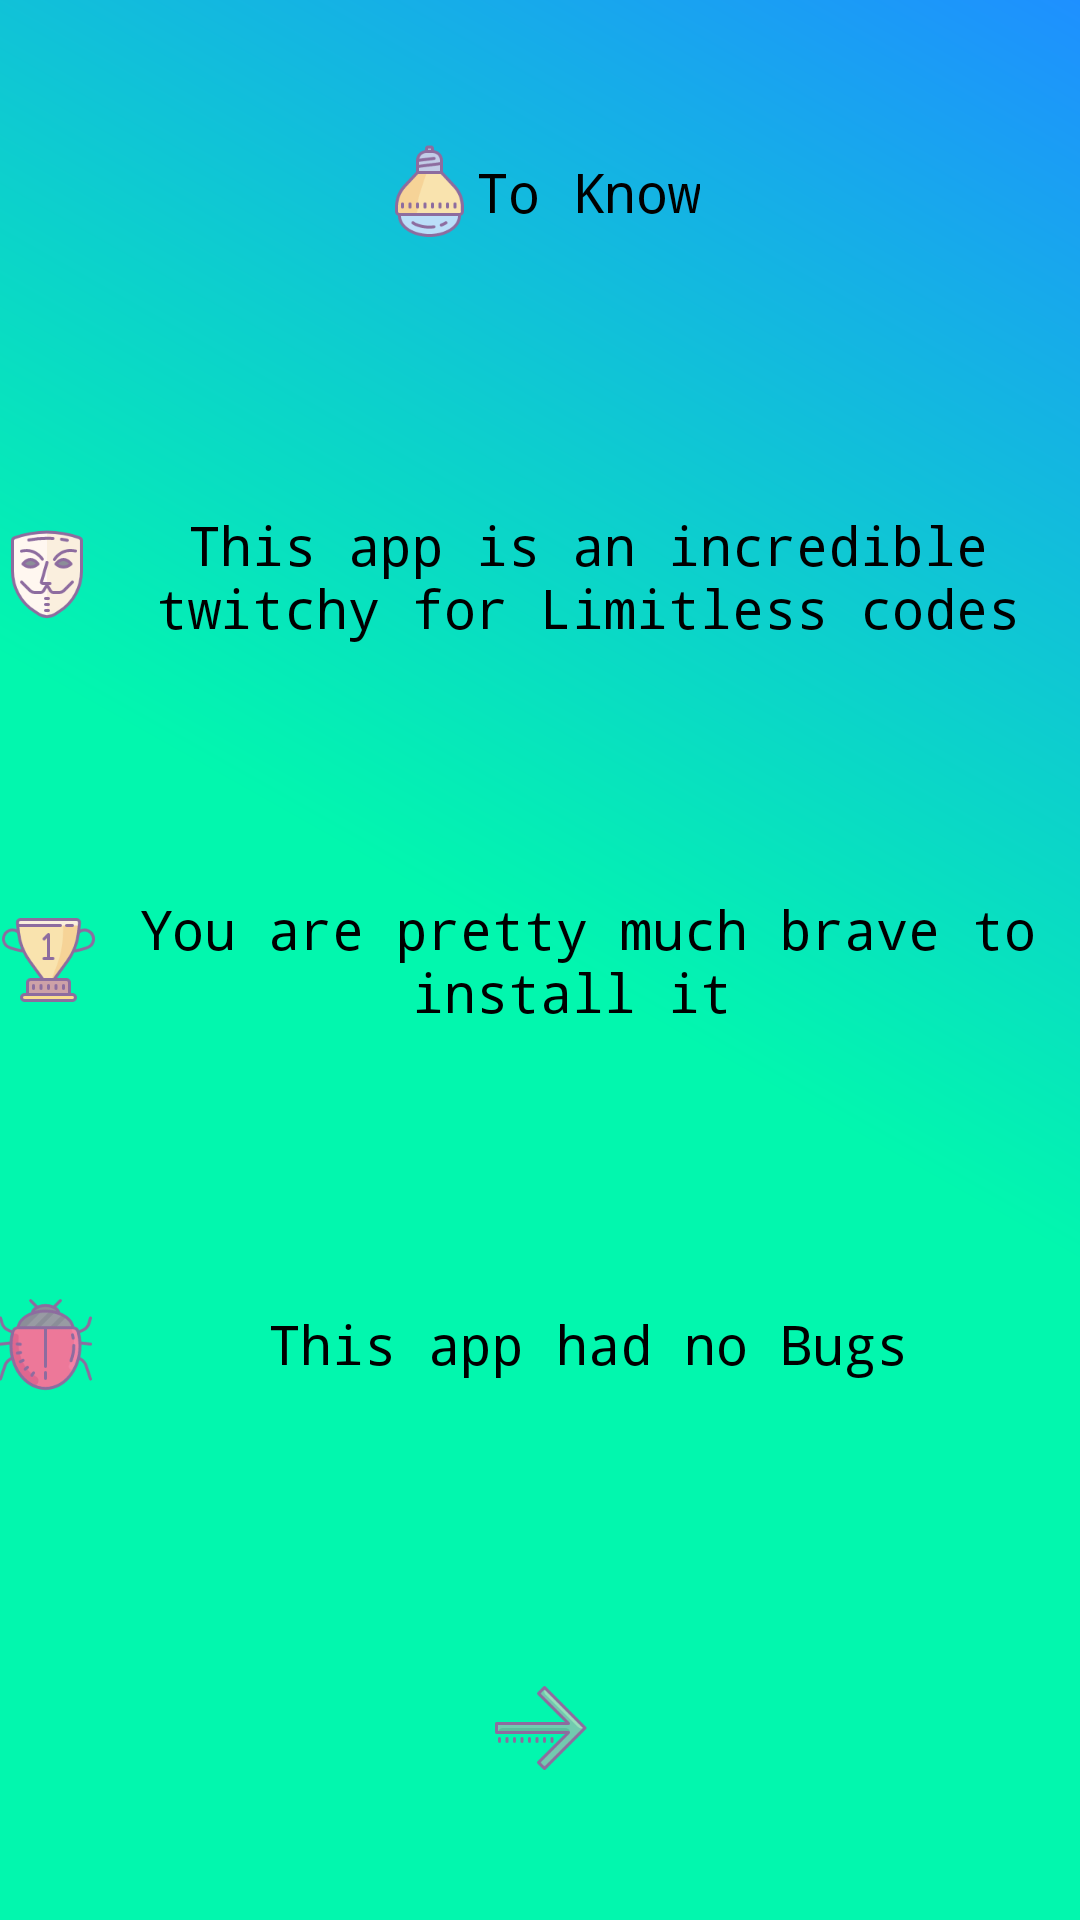

Write the Android layout XML for this screen, with the resource values it uses.
<!-- AndroidManifest.xml: application theme AppTheme -->
<!-- res/layout/first_welcome.xml -->
<LinearLayout xmlns:android="http://schemas.android.com/apk/res/android"
    xmlns:tools="http://schemas.android.com/tools"
    android:layout_width="match_parent"
    android:layout_height="match_parent"
    android:paddingBottom="@dimen/activity_vertical_margin"
    android:paddingLeft="@dimen/activity_horizontal_margin"
    android:paddingRight="@dimen/activity_horizontal_margin"
    android:paddingTop="@dimen/activity_vertical_margin"
    android:background="@drawable/first_background"
    android:orientation="vertical"
    android:gravity="center|start|top"
    android:weightSum="5"
    android:id="@+id/firstLayWelcome"
    tools:context="evolves.thenwhat.WelcomeActivity$FirstWelcome">


    <LinearLayout
        android:layout_width="match_parent"
        android:layout_height="0dp"
        android:layout_weight="1"
        android:gravity="center">
        <TextView
            android:layout_width="wrap_content"
            android:layout_height="wrap_content"
            android:text="To Know"
            android:drawableLeft="@mipmap/to_know"
            android:gravity="center"/>
    </LinearLayout>

    <LinearLayout
        android:layout_width="match_parent"
        android:layout_height="0dp"
        android:layout_weight="1">
        <TextView
            android:layout_width="match_parent"
            android:layout_height="match_parent"
            android:text="This app is an incredible twitchy for Limitless codes"
            android:drawableLeft="@mipmap/v"
            android:gravity="center"/>
    </LinearLayout>

    <LinearLayout
        android:layout_width="match_parent"
        android:layout_height="0dp"
        android:layout_weight="1">
        <TextView
            android:layout_width="match_parent"
            android:layout_height="match_parent"
            android:text="You are pretty much brave to install it "
            android:drawableLeft="@mipmap/goal"
            android:gravity="center"/>
    </LinearLayout>

    <LinearLayout
        android:layout_width="match_parent"
        android:layout_height="0dp"
        android:layout_weight="1">
        <TextView
            android:layout_width="match_parent"
            android:layout_height="match_parent"
            android:text="This app had no Bugs"
            android:drawableLeft="@mipmap/bugs"
            android:gravity="center"/>
    </LinearLayout>

    <LinearLayout
        android:layout_width="match_parent"
        android:layout_height="0dp"
        android:layout_weight="1"
        android:gravity="center">
        <ImageView
            android:layout_width="wrap_content"
            android:layout_height="wrap_content"
            android:src="@mipmap/next"
            android:gravity="center"/>
    </LinearLayout>

</LinearLayout>
<!-- resources referenced by this layout -->
<resources>
  <!-- drawable first_background (drawable) -->
  <?xml version="1.0" encoding="utf-8"?>
  <shape xmlns:android="http://schemas.android.com/apk/res/android">
  
      <gradient android:angle="45"
          android:startColor="@color/iconColor"
          android:endColor="@color/DodgerBlue"
          android:centerColor="@color/iconColor" />
  
  </shape>
  <!-- mipmap bugs: png bitmap (mipmap-xxxhdpi, 6018 bytes) -->
  <!-- mipmap goal: png bitmap (mipmap-xxxhdpi, 4424 bytes) -->
  <!-- mipmap next: png bitmap (mipmap-xxxhdpi, 2204 bytes) -->
  <!-- mipmap to_know: png bitmap (mipmap-xxxhdpi, 4433 bytes) -->
  <!-- mipmap v: png bitmap (mipmap-xxxhdpi, 7236 bytes) -->
  <style name="AppTheme" parent="Theme.AppCompat.Light.NoActionBar">
          
          <item name="colorPrimary">@color/DodgerBlue</item>
          <item name="colorPrimaryDark">@color/iconColor</item>
          <item name="colorAccent">@color/Crimson</item>
          <item name="android:textSize">18sp</item>
          <item name="android:textColor">@color/black</item>
          <item name="android:typeface">monospace</item>
  
      </style>
  <color name="iconColor">#02f7ae</color>
  <color name="DodgerBlue">#1E90FF</color>
  <color name="Crimson">#DC143C</color>
  <color name="black">#000000</color>
</resources>
